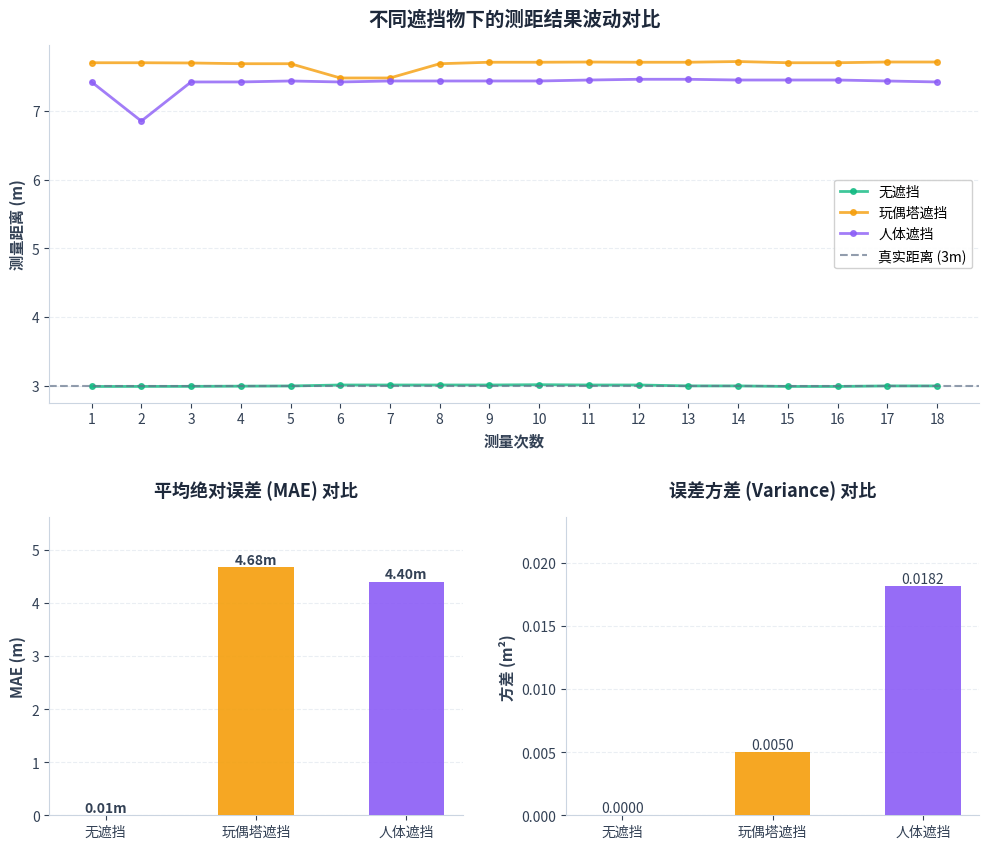

Write the Python code that produced this figure.
import matplotlib.pyplot as plt
import matplotlib.font_manager as fm
import numpy as np
import platform

# ==========================================
# Step 1: 实验数据录入 (基于您的实验表格)
# ==========================================

target_distance = 3.0  # 真实距离

# 1. 无遮挡物 (基准数据)
data_none = [
    2.9885, 2.9892, 2.99, 2.993, 2.996, 3.01, 3.01, 3.01, 
    3.0101, 3.0142, 3.0101, 3.0101, 2.997, 2.9966, 2.9889, 2.9889, 
    2.9966, 2.9966
]

# 2. 玩偶塔遮挡 (吸声材料/软遮挡)
data_doll = [
    7.6994, 7.6995, 7.696, 7.6853, 7.6853, 7.4777, 7.4777, 7.6851, 
    7.7067, 7.7067, 7.7099, 7.7067, 7.7067, 7.7171, 7.6994, 7.6994, 
    7.71, 7.71
]

# 3. 人体遮挡
data_human = [
    7.4199, 6.8504, 7.4196, 7.4199, 7.434, 7.4196, 7.4339, 7.4339, 
    7.4339, 7.4339, 7.4479, 7.4587, 7.4587, 7.4481, 7.4481, 7.4481, 
    7.4338, 7.4199
]

# ==========================================
# Step 2: 系统配置与美化逻辑 (保持风格一致)
# ==========================================

def set_optimal_font():
    """自动寻找并设置适合的中文字体"""
    system_name = platform.system()
    if system_name == "Darwin": # Mac OS
        font_candidates = ['PingFang HK', 'Heiti TC', 'Arial Unicode MS', 'STHeiti']
    elif system_name == "Windows": # Windows
        font_candidates = ['Microsoft YaHei', 'SimHei', 'SimSun', 'DengXian']
    else: # Linux/Other
        font_candidates = ['WenQuanYi Micro Hei', 'Noto Sans CJK JP', 'SimHei']

    chosen_font = None
    for font in font_candidates:
        if font in [f.name for f in fm.fontManager.ttflist]:
            chosen_font = font
            break
    
    if chosen_font:
        plt.rcParams['font.sans-serif'] = [chosen_font]
        plt.rcParams['axes.unicode_minus'] = False
    else:
        print("警告: 未找到完美匹配的中文字体，将使用默认字体。")

def style_axis(ax):
    """统一的坐标轴美化函数"""
    text_color = '#334155' # Slate-700
    border_color = '#cbd5e1' # Slate-300
    
    ax.spines['top'].set_visible(False)
    ax.spines['right'].set_visible(False)
    ax.spines['left'].set_color(border_color)
    ax.spines['bottom'].set_color(border_color)
    ax.tick_params(axis='x', colors=text_color)
    ax.tick_params(axis='y', colors=text_color)
    ax.grid(axis='y', linestyle='--', alpha=0.4, color=border_color, zorder=0)

def analyze_and_visualize_occlusion():
    # --- 数据计算 ---
    datasets = {
        "无遮挡": np.array(data_none),
        "玩偶塔遮挡": np.array(data_doll),
        "人体遮挡": np.array(data_human)
    }
    
    results = {}
    
    print("\n" + "="*65)
    print(f" 📊 环境遮挡影响实验分析报告 (真实距离: {target_distance}m)")
    print("="*65)
    print(f"{'遮挡类型':<12} | {'平均测距值':<12} | {'平均绝对误差 (MAE)':<20} | {'误差方差':<15}")
    print("-" * 75)
    
    for name, data in datasets.items():
        mean_val = np.mean(data)
        errors = np.abs(data - target_distance)
        mae = np.mean(errors)
        var = np.var(errors)
        results[name] = {"mae": mae, "var": var, "mean": mean_val}
        print(f"{name:<14} | {mean_val:.4f} m     | {mae:.4f} m            | {var:.6f}")
    
    print("="*75 + "\n")

    # --- 绘图美化 ---
    set_optimal_font()
    
    # 创建画布
    fig = plt.figure(figsize=(12, 10), dpi=150)
    gs = fig.add_gridspec(2, 2, height_ratios=[1.2, 1], hspace=0.35, wspace=0.25)
    
    ax_line = fig.add_subplot(gs[0, :]) 
    ax_mae = fig.add_subplot(gs[1, 0])  
    ax_var = fig.add_subplot(gs[1, 1])  
    
    # 配色 (Tailwind CSS 风格)
    colors = {
        "无遮挡": '#10b981',    # Emerald-500 (绿色，正常)
        "玩偶塔遮挡": '#f59e0b', # Amber-500 (琥珀色，软遮挡)
        "人体遮挡": '#8b5cf6'    # Violet-500 (紫色，复杂遮挡)
    }
    
    labels = list(datasets.keys())
    x_points = np.arange(1, 19) 
    
    # --- 1. 绘制折线趋势图 (Ax Line) ---
    for name, data in datasets.items():
        ax_line.plot(x_points, data, marker='o', markersize=4, label=name, color=colors[name], linewidth=2, alpha=0.8)
    
    # 绘制真实距离参考线
    ax_line.axhline(y=target_distance, color='#64748b', linestyle='--', linewidth=1.5, label='真实距离 (3m)', alpha=0.7)
    
    ax_line.set_title('不同遮挡物下的测距结果波动对比', fontsize=14, fontweight='bold', color='#1e293b', pad=15)
    ax_line.set_ylabel('测量距离 (m)', fontsize=11, fontweight='bold', color='#334155')
    ax_line.set_xlabel('测量次数', fontsize=11, fontweight='bold', color='#334155')
    ax_line.set_xticks(x_points)
    ax_line.legend(loc='center right', frameon=True, framealpha=0.9) # 图例放中间右侧避免遮挡数据
    style_axis(ax_line)

    # --- 2. 绘制 MAE 柱状图 (Ax MAE) ---
    mae_values = [results[l]["mae"] for l in labels]
    bars_mae = ax_mae.bar(labels, mae_values, color=[colors[l] for l in labels], width=0.5, alpha=0.9, zorder=3)
    
    ax_mae.set_title('平均绝对误差 (MAE) 对比', fontsize=13, fontweight='bold', color='#1e293b', pad=15)
    ax_mae.set_ylabel('MAE (m)', fontsize=11, fontweight='bold', color='#334155')
    ax_mae.set_ylim(0, max(mae_values) * 1.2) 
    style_axis(ax_mae)
    
    for bar in bars_mae:
        height = bar.get_height()
        ax_mae.text(bar.get_x() + bar.get_width()/2., height,
                f'{height:.2f}m', ha='center', va='bottom', fontsize=10, color='#334155', fontweight='bold')

    # --- 3. 绘制 Variance 柱状图 (Ax Var) ---
    var_values = [results[l]["var"] for l in labels]
    bars_var = ax_var.bar(labels, var_values, color=[colors[l] for l in labels], width=0.5, alpha=0.9, zorder=3)
    
    ax_var.set_title('误差方差 (Variance) 对比', fontsize=13, fontweight='bold', color='#1e293b', pad=15)
    ax_var.set_ylabel('方差 (m²)', fontsize=11, fontweight='bold', color='#334155')
    ax_var.set_ylim(0, max(var_values) * 1.3) # 方差可能差异大，多留点空间
    style_axis(ax_var)

    for bar in bars_var:
        height = bar.get_height()
        ax_var.text(bar.get_x() + bar.get_width()/2., height,
                f'{height:.4f}', ha='center', va='bottom', fontsize=10, color='#334155')

    # --- 保存与显示 ---
    filename = 'occlusion_impact_analysis_3m.png'
    plt.savefig(filename, dpi=300, bbox_inches='tight')
    print(f"✅ 图表已保存为: {filename}")
    plt.show()

if __name__ == "__main__":
    analyze_and_visualize_occlusion()
